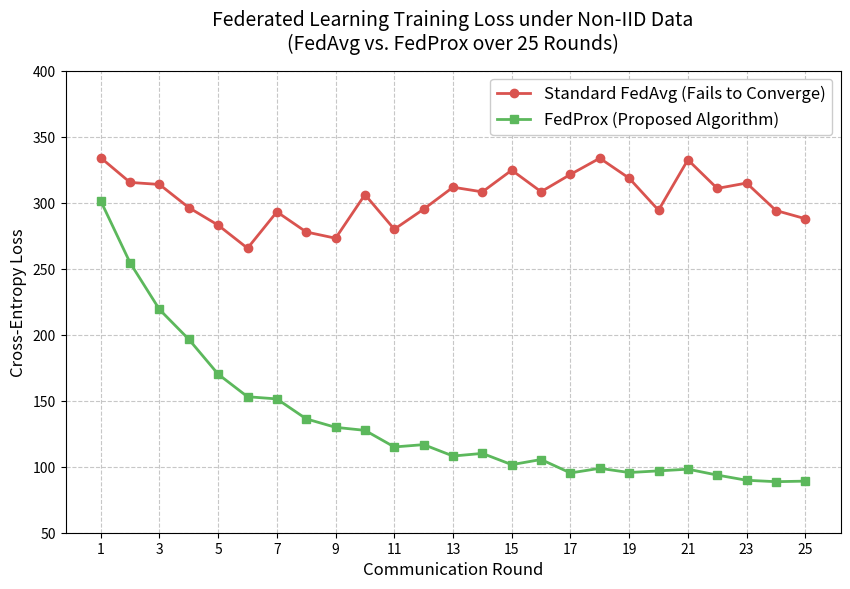

Recreate this plot in Python.
import matplotlib.pyplot as plt
import os

def generate_comparison_chart():
    # These are the exact numbers from the terminal output!
    rounds = list(range(1, 26))
    
    fedavg_loss = [
        334.05, 315.38, 313.84, 296.28, 282.99, 265.53, 293.09, 277.83, 273.10, 
        306.12, 279.92, 295.14, 311.76, 308.21, 324.66, 308.34, 321.45, 333.74, 
        318.57, 294.33, 332.51, 310.83, 314.91, 294.10, 287.88
    ]
    
    fedprox_loss = [
        301.36, 254.44, 219.12, 196.51, 170.09, 153.02, 151.37, 136.24, 129.84, 
        127.55, 114.97, 116.74, 108.10, 110.09, 101.56, 105.46, 95.27, 98.79, 
        95.60, 96.85, 98.14, 93.68, 89.75, 88.66, 89.09
    ]

    # Set up the plot style for a professional academic look
    plt.figure(figsize=(10, 6))
    plt.plot(rounds, fedavg_loss, marker='o', linestyle='-', color='#d9534f', linewidth=2, label='Standard FedAvg (Fails to Converge)')
    plt.plot(rounds, fedprox_loss, marker='s', linestyle='-', color='#5cb85c', linewidth=2, label='FedProx (Proposed Algorithm)')

    # Titles and Labels
    plt.title('Federated Learning Training Loss under Non-IID Data\n(FedAvg vs. FedProx over 25 Rounds)', fontsize=14, pad=15)
    plt.xlabel('Communication Round', fontsize=12)
    plt.ylabel('Cross-Entropy Loss', fontsize=12)
    
    # Grid and Legend
    plt.grid(True, linestyle='--', alpha=0.7)
    plt.ylim(50, 400) # Forces the top of the chart higher to create empty space
    plt.legend(fontsize=12, loc='upper right', framealpha=1.0) # Makes the box solid
    plt.xticks(range(1, 26, 2)) # Show tick marks every 2 rounds
    
    # Save the chart
    os.makedirs('results', exist_ok=True)
    save_path = 'results/federated_comparison_chart.png'
    plt.savefig(save_path, dpi=300, bbox_inches='tight')
    print(f"✅ Academic chart successfully generated and saved to: {save_path}")

if __name__ == "__main__":
    generate_comparison_chart()
